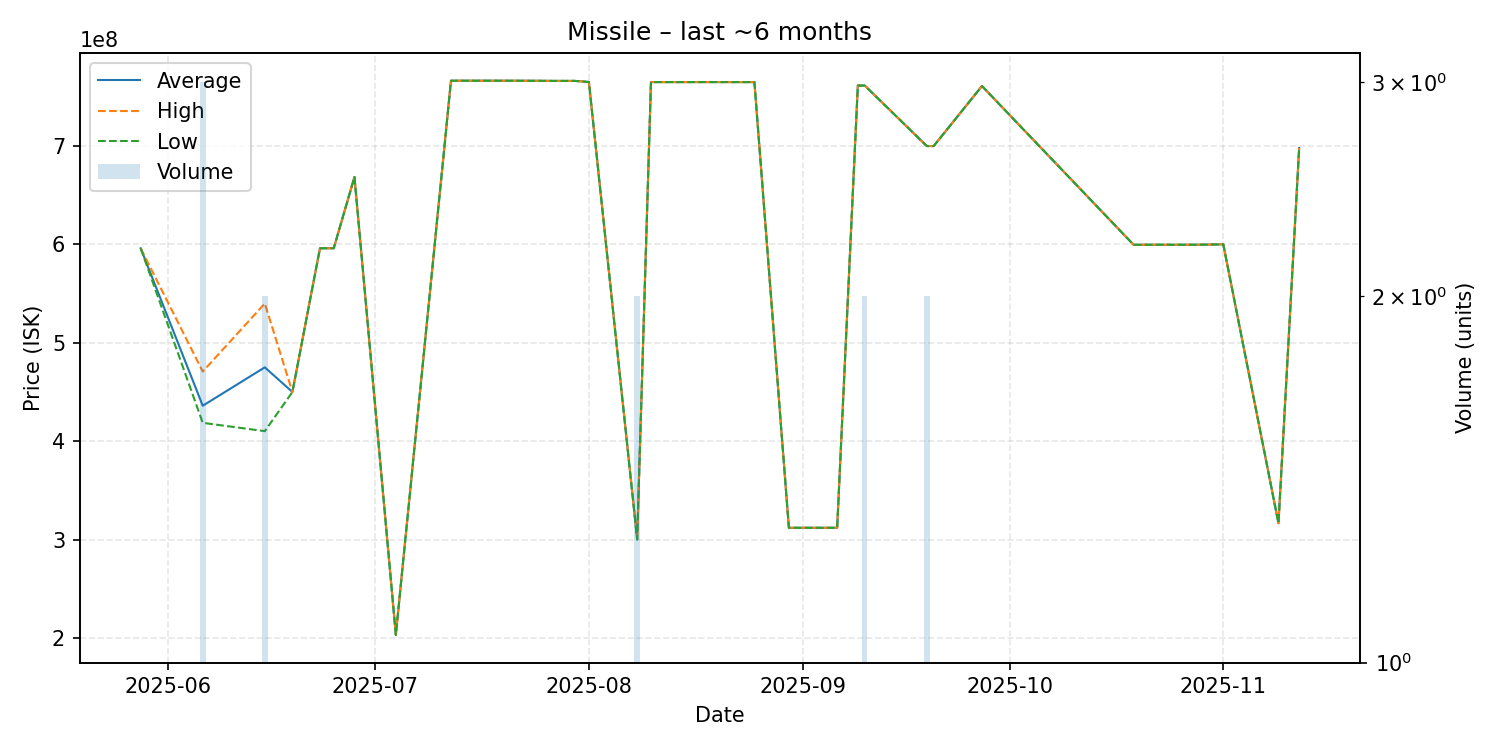

Source data for this figure (header and first rows):
date, average, highest, lowest, order_count, volume
2025-05-28, 596000000, 596000000, 596000000, 1, 1
2025-06-06, 436033333, 470800000, 418650000, 3, 3
2025-06-15, 475050000, 539900000, 410200000, 2, 2
2025-06-19, 450000000, 450000000, 450000000, 1, 1
2025-06-23, 596000000, 596000000, 596000000, 1, 1
2025-06-25, 596100000, 596100000, 596100000, 1, 1
2025-06-28, 668500000, 668500000, 668500000, 1, 1
2025-07-04, 203200000, 203200000, 203200000, 1, 1
2025-07-12, 766300000, 766300000, 766300000, 1, 1
2025-07-20, 766300000, 766300000, 766300000, 1, 1
2025-07-25, 766200000, 766200000, 766200000, 1, 1
2025-07-27, 766100000, 766100000, 766100000, 1, 1
2025-07-30, 766100000, 766100000, 766100000, 1, 1
2025-08-01, 765000000, 765000000, 765000000, 1, 1
2025-08-08, 300350000, 300700000, 300000000, 2, 2
2025-08-10, 764900000, 764900000, 764900000, 1, 1
2025-08-11, 764900000, 764900000, 764900000, 1, 1
2025-08-25, 764900000, 764900000, 764900000, 1, 1
2025-08-30, 312000000, 312000000, 312000000, 1, 1
2025-09-06, 312000000, 312000000, 312000000, 1, 1
2025-09-09, 761400000, 761400000, 761400000, 1, 1
2025-09-10, 761400000, 761500000, 761300000, 2, 2
2025-09-19, 699900000, 699900000, 699900000, 2, 2
2025-09-20, 699900000, 699900000, 699900000, 1, 1
2025-09-27, 760900000, 760900000, 760900000, 1, 1
2025-10-19, 599500000, 599500000, 599500000, 1, 1
2025-10-20, 599600000, 599600000, 599600000, 1, 1
2025-10-28, 599600000, 599600000, 599600000, 1, 1
2025-11-01, 600000000, 600000000, 600000000, 1, 1
2025-11-09, 316600000, 316600000, 316600000, 1, 1
2025-11-12, 697900000, 697900000, 697900000, 1, 1
